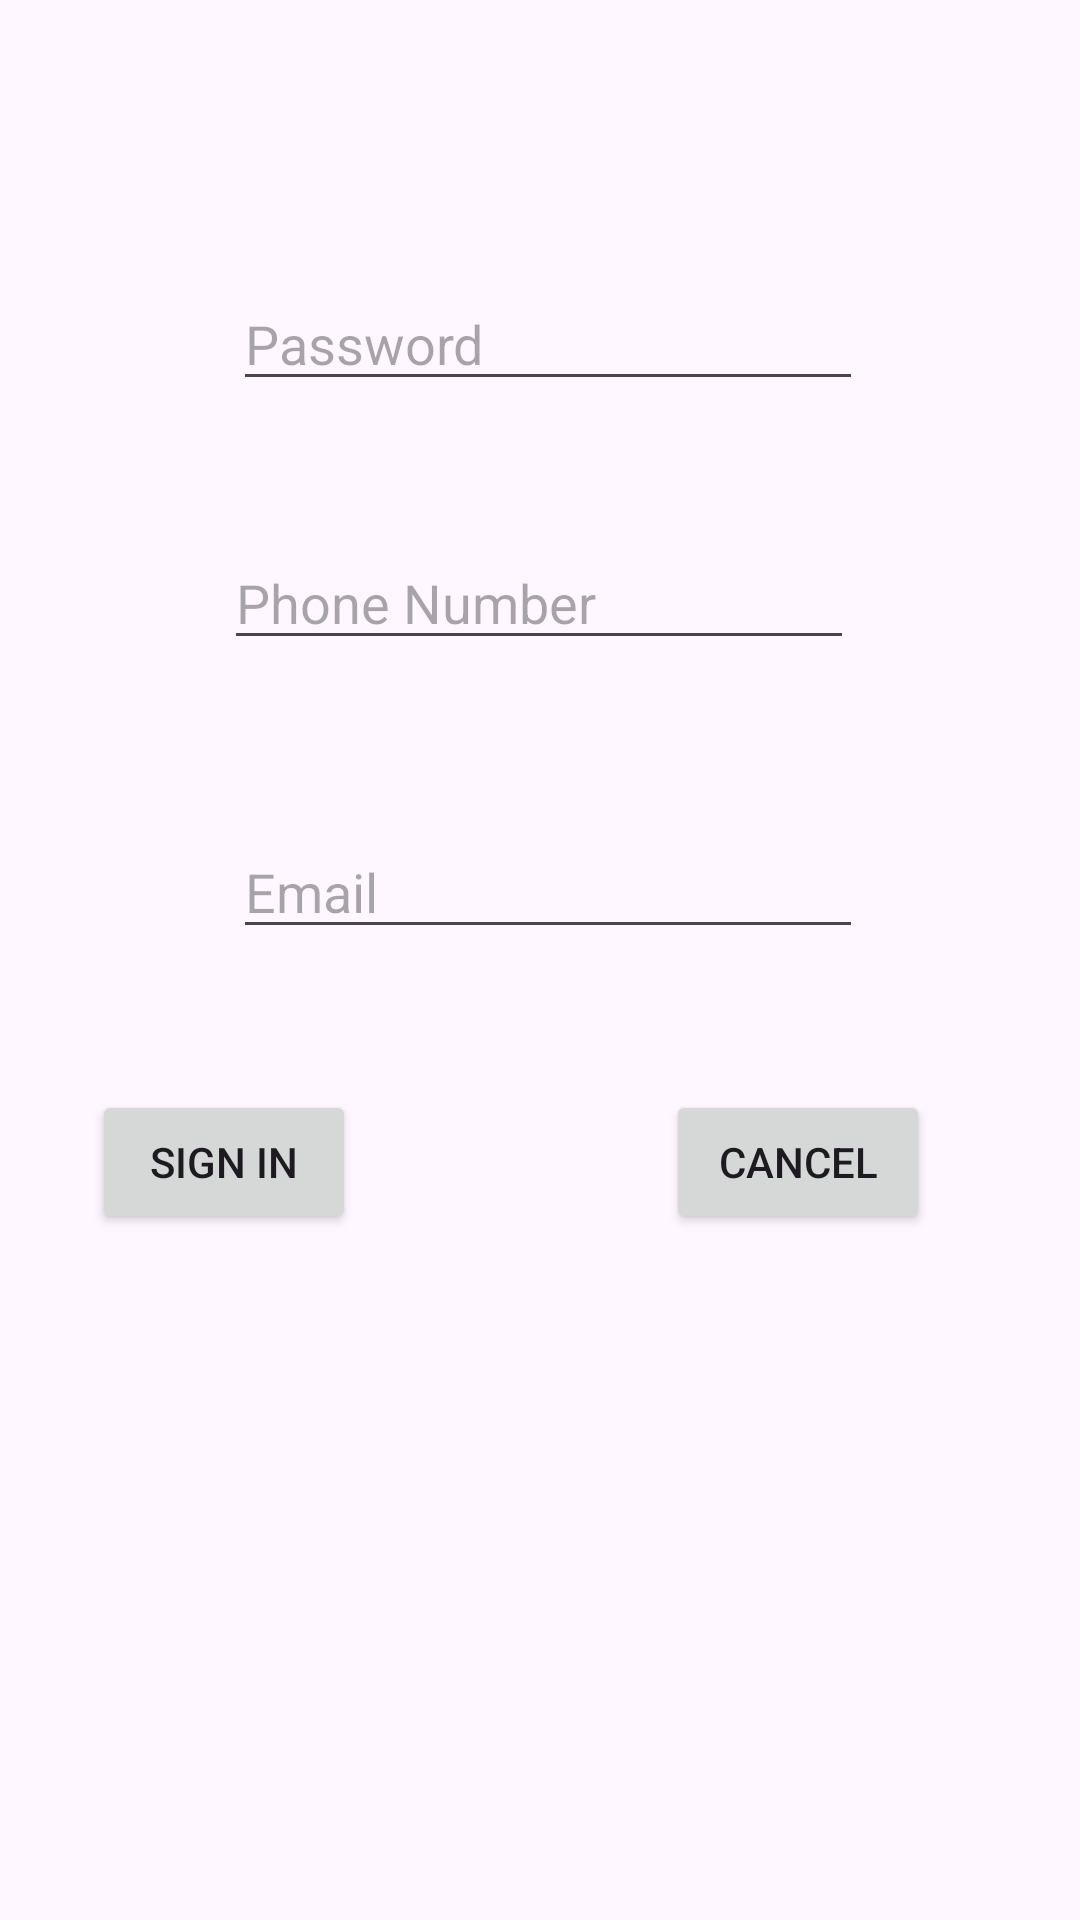

Produce the Android XML layout that renders to this screen, including the resource entries it uses.
<!-- AndroidManifest.xml: application theme Theme.RecyclerViewTirgul -->
<!-- res/layout/signin.xml -->
<?xml version="1.0" encoding="utf-8"?>
<androidx.constraintlayout.widget.ConstraintLayout xmlns:android="http://schemas.android.com/apk/res/android"
    xmlns:app="http://schemas.android.com/apk/res-auto"
    xmlns:tools="http://schemas.android.com/tools"
    android:layout_width="match_parent"
    android:layout_height="match_parent">

    <EditText
        android:id="@+id/name"
        android:layout_width="wrap_content"
        android:layout_height="wrap_content"
        android:layout_marginStart="103dp"
        android:layout_marginTop="73dp"
        android:layout_marginEnd="98dp"
        android:layout_marginBottom="612dp"
        android:ems="10"
        android:hint="Name"
        android:inputType="text"
        app:layout_constraintBottom_toBottomOf="parent"
        app:layout_constraintEnd_toEndOf="parent"
        app:layout_constraintStart_toStartOf="parent"
        app:layout_constraintTop_toTopOf="parent" />

    <EditText
        android:id="@+id/pass"
        android:layout_width="wrap_content"
        android:layout_height="wrap_content"
        android:layout_marginStart="103dp"
        android:layout_marginTop="61dp"
        android:layout_marginEnd="98dp"
        android:layout_marginBottom="505dp"
        android:ems="10"
        android:hint="Password"
        android:inputType="textPassword"
        app:layout_constraintBottom_toBottomOf="parent"
        app:layout_constraintEnd_toEndOf="parent"
        app:layout_constraintStart_toStartOf="parent"
        app:layout_constraintTop_toBottomOf="@+id/name" />

    <EditText
        android:id="@+id/phoneNumber"
        android:layout_width="wrap_content"
        android:layout_height="wrap_content"
        android:layout_marginStart="100dp"
        android:layout_marginTop="42dp"
        android:layout_marginEnd="101dp"
        android:layout_marginBottom="417dp"
        android:ems="10"
        android:hint="Phone Number"
        android:inputType="text"
        app:layout_constraintBottom_toBottomOf="parent"
        app:layout_constraintEnd_toEndOf="parent"
        app:layout_constraintStart_toStartOf="parent"
        app:layout_constraintTop_toBottomOf="@+id/pass" />

    <EditText
        android:id="@+id/email"
        android:layout_width="wrap_content"
        android:layout_height="wrap_content"
        android:layout_marginStart="103dp"
        android:layout_marginTop="51dp"
        android:layout_marginEnd="98dp"
        android:layout_marginBottom="320dp"
        android:ems="10"
        android:hint="Email"
        android:inputType="textEmailAddress"
        app:layout_constraintBottom_toBottomOf="parent"
        app:layout_constraintEnd_toEndOf="parent"
        app:layout_constraintStart_toStartOf="parent"
        app:layout_constraintTop_toBottomOf="@+id/phoneNumber" />

    <Button
        android:id="@+id/signIn"
        android:layout_width="wrap_content"
        android:layout_height="wrap_content"
        android:layout_marginStart="55dp"
        android:layout_marginTop="45dp"
        android:layout_marginEnd="266dp"
        android:layout_marginBottom="227dp"
        android:text="Sign in"
        app:layout_constraintBottom_toBottomOf="parent"
        app:layout_constraintEnd_toEndOf="parent"
        app:layout_constraintStart_toStartOf="parent"
        app:layout_constraintTop_toBottomOf="@+id/email" />

    <Button
        android:id="@+id/cancel"
        android:layout_width="wrap_content"
        android:layout_height="wrap_content"
        android:layout_marginStart="114dp"
        android:layout_marginTop="45dp"
        android:layout_marginEnd="61dp"
        android:layout_marginBottom="227dp"
        android:text="Cancel"
        app:layout_constraintBottom_toBottomOf="parent"
        app:layout_constraintEnd_toEndOf="parent"
        app:layout_constraintStart_toEndOf="@+id/signIn"
        app:layout_constraintTop_toBottomOf="@+id/email" />

</androidx.constraintlayout.widget.ConstraintLayout>
<!-- resources referenced by this layout -->
<resources>
  <style name="Theme.RecyclerViewTirgul" parent="Base.Theme.RecyclerViewTirgul" />
  <style name="Base.Theme.RecyclerViewTirgul" parent="Theme.Material3.DayNight.NoActionBar">
          
          
      </style>
</resources>
